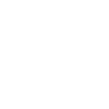
t = 0.00 s
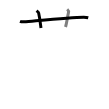
t = 2.50 s
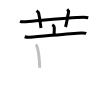
t = 5.25 s
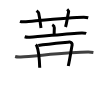
t = 7.75 s
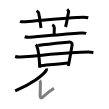
t = 10.50 s
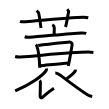
t = 13.00 s

The animated SVG that drew these frames (rendered in a browser with its animation timeline set to each time). Animation: 13 SMIL elements (animate=13); one cycle of 13.00 s.

<svg width="109px" height="109px" viewBox="0 0 px 109px" xmlns="http://www.w3.org/2000/svg" xmlns:xlink="http://www.w3.org/1999/xlink" xml:space="preserve" version="1.1"  baseProfile="full">
<path d="M20,21.27c1.29,0.53,2.8,0.63,4.1,0.53C36,20.83,70,17.33,83.72,17.26c2.16-0.01,3.45,0.25,4.53,0.51" style="fill:none;stroke:black;stroke-width:3;opacity:0">
  <animate attributeType="CSS" attributeName="opacity" from="0" to="1" begin="0s" dur="1s" repeatCount="Indefinite" fill="freeze" />
</path>
<path d="M36.5,10.75c1.5,1.15,1.98,1.5,2.14,2.21C40.14,19.58,40.57,25.59,41,28" style="fill:none;stroke:black;stroke-width:3;opacity:0">
  <animate attributeType="CSS" attributeName="opacity" from="0" to="1" begin="1s" dur="1s" repeatCount="Indefinite" fill="freeze" />
</path>
<path d="M67.22,9.25c0.94,0.84,1.57,2.12,1.26,3.36c-0.94,3.78-1.57,9.57-2.94,14.39" style="fill:none;stroke:black;stroke-width:3;opacity:0">
  <animate attributeType="CSS" attributeName="opacity" from="0" to="1" begin="2s" dur="1s" repeatCount="Indefinite" fill="freeze" />
</path>
<path d="M52.25,24.75c0.78,0.42,2.06,2.04,2.06,2.88c0,3.08-0.25,4.08-0.1,6.68" style="fill:none;stroke:black;stroke-width:3;opacity:0">
  <animate attributeType="CSS" attributeName="opacity" from="0" to="1" begin="3s" dur="1s" repeatCount="Indefinite" fill="freeze" />
</path>
<path d="M24.68,36.73c1.65,0.55,3.92,0.51,5.09,0.46c10.97-0.44,39.25-4.06,52.02-4.31c1.97-0.04,2.98,0.04,4.45,0.59" style="fill:none;stroke:black;stroke-width:3;opacity:0">
  <animate attributeType="CSS" attributeName="opacity" from="0" to="1" begin="4s" dur="1s" repeatCount="Indefinite" fill="freeze" />
</path>
<path d="M35.77,44.62c0.4,0.36,0.8,0.66,0.98,1.11c1.38,3.57,2.75,14.52,2.97,21.99" style="fill:none;stroke:black;stroke-width:3;opacity:0">
  <animate attributeType="CSS" attributeName="opacity" from="0" to="1" begin="5s" dur="1s" repeatCount="Indefinite" fill="freeze" />
</path>
<path d="M38.24,45.42c9.72-1.5,26.21-2.89,31.22-3.4c1.83-0.18,2.9,1.85,2.67,2.95c-0.96,4.74-2.11,13.3-3.87,21.07" style="fill:none;stroke:black;stroke-width:3;opacity:0">
  <animate attributeType="CSS" attributeName="opacity" from="0" to="1" begin="6s" dur="1s" repeatCount="Indefinite" fill="freeze" />
</path>
<path d="M15.11,56.49c1.46,0.42,4.15,0.5,5.61,0.42c14.14-0.77,49.55-4.84,67.55-4.83c2.44,0,3.9,0.2,5.12,0.41" style="fill:none;stroke:black;stroke-width:3;opacity:0">
  <animate attributeType="CSS" attributeName="opacity" from="0" to="1" begin="7s" dur="1s" repeatCount="Indefinite" fill="freeze" />
</path>
<path d="M40.11,65.86c5.89-0.57,20.88-2.4,28.35-2.97" style="fill:none;stroke:black;stroke-width:3;opacity:0">
  <animate attributeType="CSS" attributeName="opacity" from="0" to="1" begin="8s" dur="1s" repeatCount="Indefinite" fill="freeze" />
</path>
<path d="M46.48,68.44c0.09,0.52-0.15,1.88-0.67,2.57c-3.36,4.51-13.79,12.73-30.61,19.85" style="fill:none;stroke:black;stroke-width:3;opacity:0">
  <animate attributeType="CSS" attributeName="opacity" from="0" to="1" begin="9s" dur="1s" repeatCount="Indefinite" fill="freeze" />
</path>
<path d="M39.55,80.59c0.4,0.38,0.84,0.76,0.84,1.42c-0.03,8.43-0.27,12.67-0.27,14.1c0,1.42,0.99,2.23,2.25,1.17c1.26-1.07,9.88-8.01,11.55-9.08" style="fill:none;stroke:black;stroke-width:3;opacity:0">
  <animate attributeType="CSS" attributeName="opacity" from="0" to="1" begin="10s" dur="1s" repeatCount="Indefinite" fill="freeze" />
</path>
<path d="M75.18,69.61c0.03,0.22,0.28,1.07,0.12,1.37c-1,1.84-4.11,4.46-9.2,8.12" style="fill:none;stroke:black;stroke-width:3;opacity:0">
  <animate attributeType="CSS" attributeName="opacity" from="0" to="1" begin="11s" dur="1s" repeatCount="Indefinite" fill="freeze" />
</path>
<path d="M55.32,72.93c2.15-0.11,3.56,1.15,5.57,2.68c6.34,4.85,22.09,16.34,26.54,19.05c1.67,1.02,3.1,1.46,4.78,1.75" style="fill:none;stroke:black;stroke-width:3;opacity:0">
  <animate attributeType="CSS" attributeName="opacity" from="0" to="1" begin="12s" dur="1s" repeatCount="Indefinite" fill="freeze" />
</path>
</svg>
